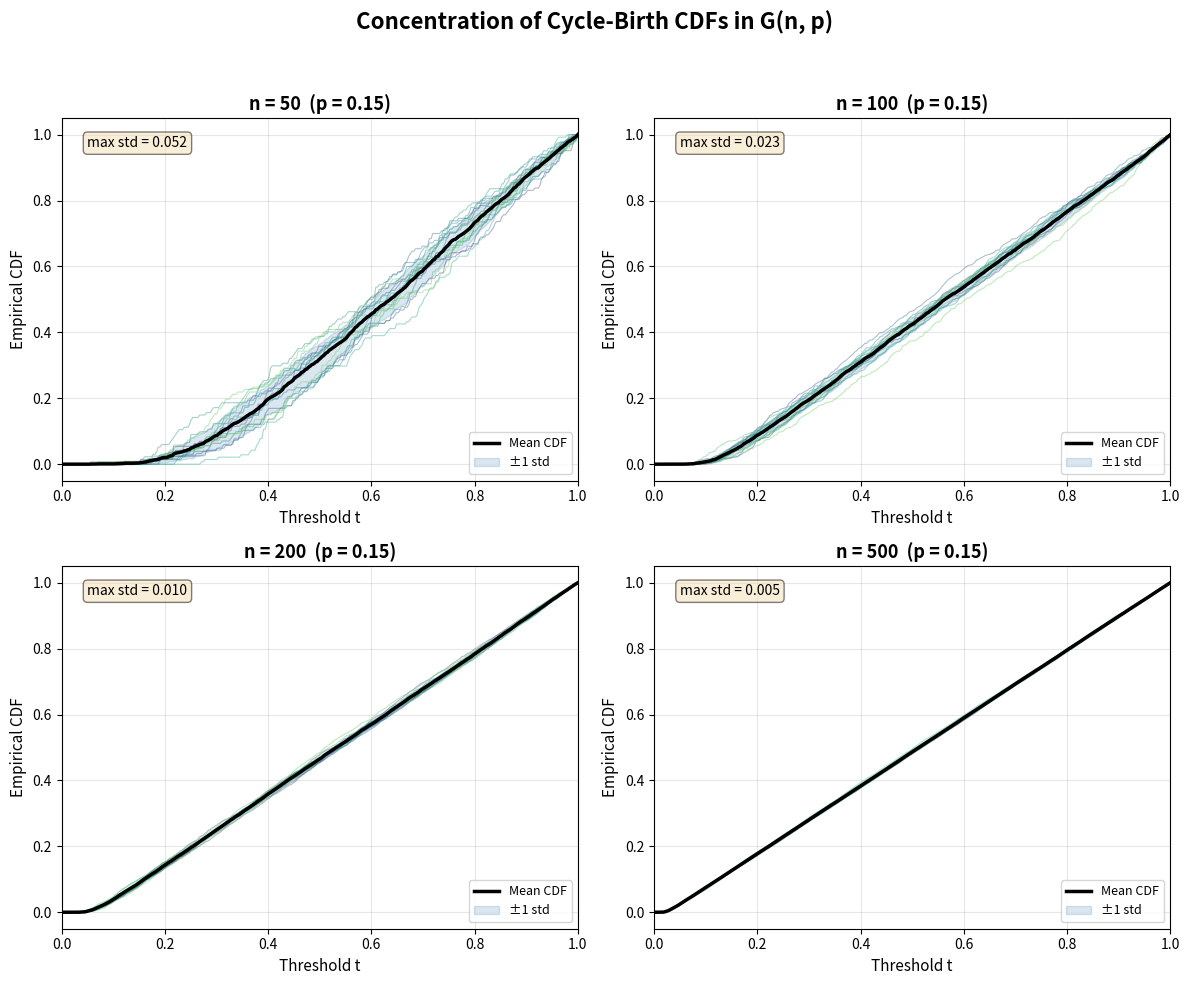

Generate this figure with matplotlib:
"""
Visualization: Concentration of Tropical Critical Distributions

This script visualizes the concentration phenomenon for cycle-birth CDFs
in random Erdős-Rényi graphs. Multiple independent trials of G(n,p) with
uniform random weights produce cycle-birth CDFs that concentrate around
a deterministic limit as n grows.

The plot shows overlaid empirical CDFs from independent trials at different
graph sizes, demonstrating tighter concentration at larger n.
"""

import numpy as np
import matplotlib.pyplot as plt
import matplotlib


# ============================================================
# Inline implementations (self-contained)
# ============================================================

class UnionFind:
    def __init__(self, n):
        self.parent = list(range(n))
        self.rank = [0] * n

    def find(self, x):
        while self.parent[x] != x:
            self.parent[x] = self.parent[self.parent[x]]
            x = self.parent[x]
        return x

    def union(self, x, y):
        rx, ry = self.find(x), self.find(y)
        if rx == ry:
            return False
        if self.rank[rx] < self.rank[ry]:
            rx, ry = ry, rx
        self.parent[ry] = rx
        if self.rank[rx] == self.rank[ry]:
            self.rank[rx] += 1
        return True


def erdos_renyi(n, p, rng):
    edges = []
    for i in range(n):
        for j in range(i + 1, n):
            if rng.random() < p:
                edges.append((i, j))
    return edges


def compute_cycle_births(n, edges, weights):
    order = np.argsort(weights)
    uf = UnionFind(n)
    cb_weights = []
    for idx in order:
        u, v = edges[idx]
        if not uf.union(u, v):
            cb_weights.append(weights[idx])
    return np.array(cb_weights)


# ============================================================
# Generate data
# ============================================================

rng = np.random.default_rng(42)
p = 0.15
n_values = [50, 100, 200, 500]
num_trials = 15
t_grid = np.linspace(0, 1, 300)

# ============================================================
# Create figure
# ============================================================

fig, axes = plt.subplots(2, 2, figsize=(12, 10))
fig.suptitle('Concentration of Cycle-Birth CDFs in G(n, p)',
             fontsize=16, fontweight='bold', y=0.98)

colors = plt.cm.viridis(np.linspace(0.2, 0.8, num_trials))

for ax_idx, (ax, n) in enumerate(zip(axes.flat, n_values)):
    cdfs = []
    for trial in range(num_trials):
        edges = erdos_renyi(n, p, rng)
        if len(edges) == 0:
            continue
        weights = rng.uniform(0, 1, len(edges))
        cb = compute_cycle_births(n, edges, weights)
        if len(cb) > 0:
            cdf = np.searchsorted(np.sort(cb), t_grid, side='right') / len(cb)
            cdfs.append(cdf)
            ax.plot(t_grid, cdf, color=colors[trial], alpha=0.4, linewidth=0.8)

    if cdfs:
        mean_cdf = np.mean(cdfs, axis=0)
        ax.plot(t_grid, mean_cdf, 'k-', linewidth=2.5, label='Mean CDF')

        # Shade ±1 std
        std_cdf = np.std(cdfs, axis=0)
        ax.fill_between(t_grid, mean_cdf - std_cdf, mean_cdf + std_cdf,
                        alpha=0.2, color='steelblue', label='±1 std')

    ax.set_title(f'n = {n}  (p = {p})', fontsize=13, fontweight='bold')
    ax.set_xlabel('Threshold t', fontsize=11)
    ax.set_ylabel('Empirical CDF', fontsize=11)
    ax.set_xlim(0, 1)
    ax.set_ylim(-0.05, 1.05)
    ax.legend(loc='lower right', fontsize=9)
    ax.grid(True, alpha=0.3)

    if cdfs:
        max_std = np.max(std_cdf)
        ax.text(0.05, 0.92, f'max std = {max_std:.3f}',
                transform=ax.transAxes, fontsize=10,
                bbox=dict(boxstyle='round', facecolor='wheat', alpha=0.5))

plt.tight_layout(rect=[0, 0, 1, 0.95])
plt.savefig('viz_concentration.png', dpi=150, bbox_inches='tight')
print("Saved viz_concentration.png")
